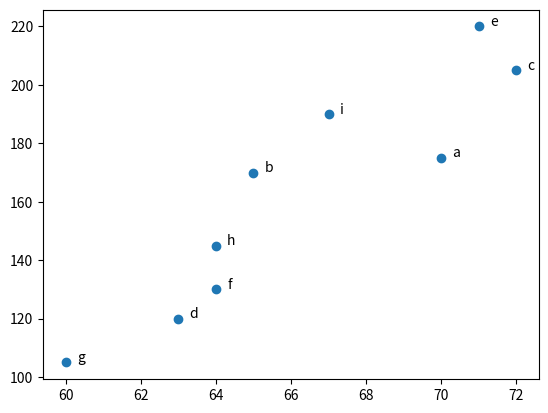

Recreate this plot in Python.
import matplotlib.pyplot as plt

friends = [ 70,  65,  72,  63,  71,  64,  60,  64,  67]
minutes = [175, 170, 205, 120, 220, 130, 105, 145, 190]
labels =  ['a', 'b', 'c', 'd', 'e', 'f', 'g', 'h', 'i']

plt.scatter(friends, minutes) # x축, y축 순서로 입력

# (70, 175)는 a, (65, 170)은 b ... 라벨링을 해주어야 함
# 사용 방법: plt.annotate("넣고 싶은 말", (x좌표, y좌표)
for f, m, l in zip(friends, minutes, labels):
    plt.annotate(l, xy = (f + 0.3, m + 0.3))

plt.show()